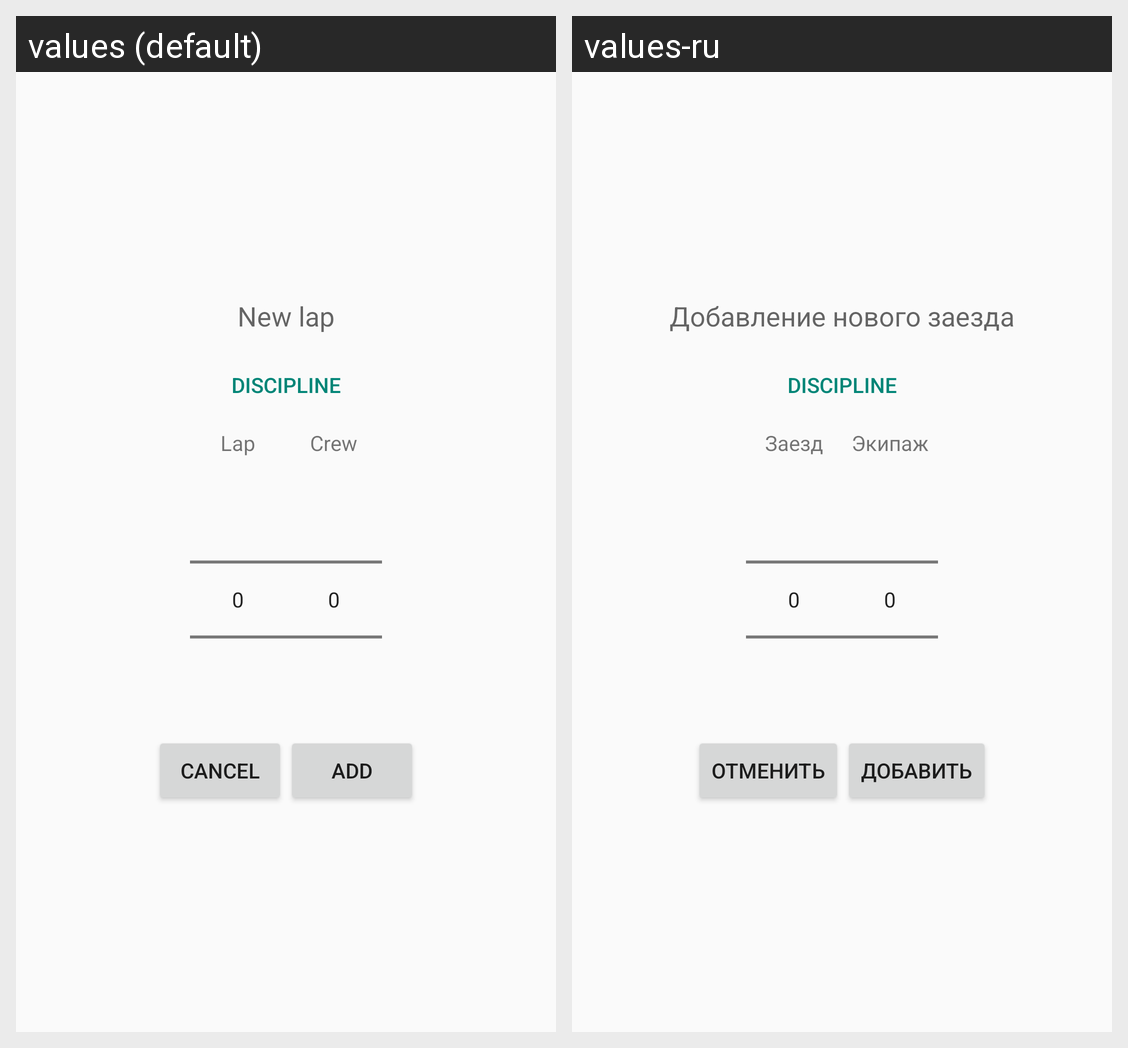

Here is an Android app screen in its default locale and in the app's own translations. Write out the translated-string differences for the strings that appear on this screen.
Android screen res/layout/start_line_edit_dialog.xml rendered under 2 locales, left to right: values (default), values-ru. Device: Nexus 5 (rendered at 1080×1920; each locale shown at half size, 540×960, under a caption strip naming it); theme AppTheme.
Strings drawn on this screen, with the default value and each locale's value (text and hints the layout hard-codes, and strings that could not be matched under every locale, appear in the picture but are not listed):

crew_dialog_new_title
  values: New lap
  values-ru: Добавление нового заезда

lap
  values: Lap
  values-ru: Заезд

crew
  values: Crew
  values-ru: Экипаж

new_crew_cancel_title
  values: Cancel
  values-ru: Отменить

new_crew_save_title
  values: Add
  values-ru: Добавить
